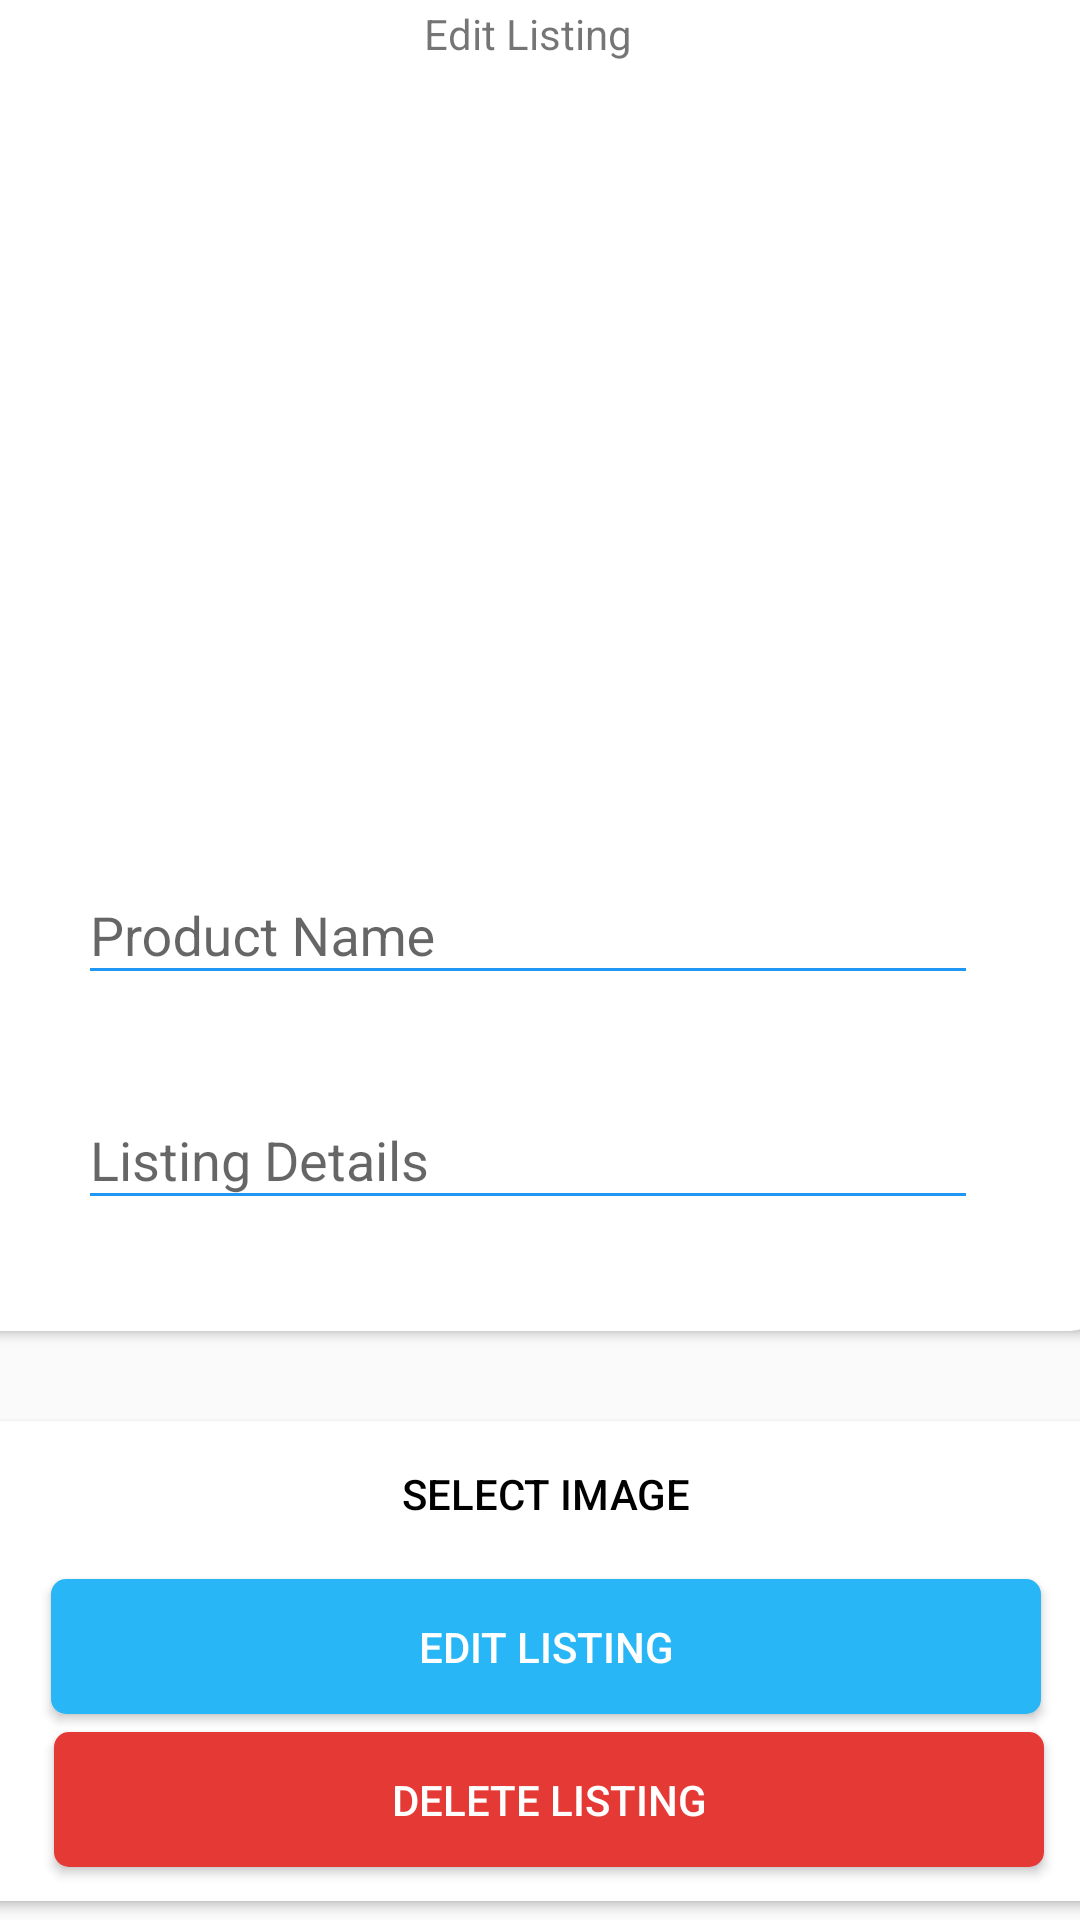

Reconstruct the res/layout file that produces this screen, plus the resources it refers to.
<!-- AndroidManifest.xml: application theme AppTheme -->
<!-- res/layout/dialog_editlisting.xml -->
<?xml version="1.0" encoding="utf-8"?>
<androidx.constraintlayout.widget.ConstraintLayout xmlns:android="http://schemas.android.com/apk/res/android"
    xmlns:app="http://schemas.android.com/apk/res-auto"
    xmlns:tools="http://schemas.android.com/tools"
    android:layout_width="match_parent"
    android:layout_height="match_parent">

    <androidx.cardview.widget.CardView
        android:id="@+id/card_Actions"
        android:layout_width="382dp"
        android:layout_height="160dp"
        android:layout_marginStart="13dp"
        android:layout_marginTop="15dp"
        android:layout_marginEnd="16dp"
        android:layout_marginBottom="53dp"
        app:cardCornerRadius="10dp"
        app:layout_constraintBottom_toBottomOf="parent"
        app:layout_constraintEnd_toEndOf="parent"
        app:layout_constraintStart_toStartOf="parent"
        app:layout_constraintTop_toBottomOf="@+id/card_itemInfo">

        <androidx.constraintlayout.widget.ConstraintLayout
            android:layout_width="match_parent"
            android:layout_height="match_parent">

            <Button
                android:id="@+id/bttn_selectImage"
                android:layout_width="330dp"
                android:layout_height="47dp"
                android:layout_marginStart="19dp"
                android:layout_marginTop="5dp"
                android:layout_marginEnd="13dp"
                android:background="@drawable/bttn_custom_ripple_whitebutton"
                android:elevation="10dp"
                android:text="SELECT IMAGE"
                android:textColor="#000000"
                app:layout_constraintBottom_toTopOf="@+id/bttn_sendOffer"
                app:layout_constraintEnd_toEndOf="parent"
                app:layout_constraintStart_toStartOf="parent"
                app:layout_constraintTop_toTopOf="parent" />

            <Button
                android:id="@+id/bttn_sendOffer"
                android:layout_width="330dp"
                android:layout_height="45dp"
                android:layout_marginStart="19dp"
                android:layout_marginTop="5dp"
                android:layout_marginEnd="13dp"
                android:layout_marginBottom="6dp"
                android:background="@drawable/bttn_custom_ripple_listingbutton"
                android:text="Edit Listing"
                android:textColor="#FFFFFF"
                app:layout_constraintBottom_toTopOf="@+id/bttn_deleteListing"
                app:layout_constraintEnd_toEndOf="parent"
                app:layout_constraintStart_toStartOf="parent"
                app:layout_constraintTop_toBottomOf="@+id/bttn_selectImage" />

            <Button
                android:id="@+id/bttn_deleteListing"
                android:layout_width="330dp"
                android:layout_height="45dp"
                android:layout_marginStart="19dp"
                android:layout_marginEnd="13dp"
                android:layout_marginBottom="16dp"
                android:background="@drawable/bttn_custom_ripple_deletebutton"
                android:text="Delete Listing"
                android:textColor="#FFFFFF"
                app:layout_constraintBottom_toBottomOf="parent"
                app:layout_constraintEnd_toEndOf="parent"
                app:layout_constraintHorizontal_bias="0.55"
                app:layout_constraintStart_toStartOf="parent"
                app:layout_constraintTop_toBottomOf="@+id/bttn_sendOffer" />

        </androidx.constraintlayout.widget.ConstraintLayout>

    </androidx.cardview.widget.CardView>

    <androidx.cardview.widget.CardView
        android:id="@+id/card_itemInfo"
        android:layout_width="382dp"
        android:layout_height="450dp"
        android:layout_marginStart="10dp"
        android:layout_marginTop="40dp"
        android:layout_marginEnd="19dp"
        android:layout_marginBottom="15dp"
        app:cardCornerRadius="10dp"
        app:layout_constraintBottom_toTopOf="@+id/card_Actions"
        app:layout_constraintEnd_toEndOf="parent"
        app:layout_constraintStart_toStartOf="parent"
        app:layout_constraintTop_toTopOf="parent">

        <androidx.constraintlayout.widget.ConstraintLayout
            android:layout_width="match_parent"
            android:layout_height="match_parent">

            <ImageView
                android:id="@+id/imageView_selectedImage"
                android:layout_width="288dp"
                android:layout_height="225dp"
                android:layout_marginStart="70dp"
                android:layout_marginTop="36dp"
                android:layout_marginEnd="71dp"
                android:elevation="10dp"
                app:layout_constraintEnd_toEndOf="parent"
                app:layout_constraintHorizontal_bias="0.489"
                app:layout_constraintStart_toStartOf="parent"
                app:layout_constraintTop_toTopOf="parent"
                app:srcCompat="@drawable/ic_baseline_image_24" />

            <com.google.android.material.textfield.TextInputLayout
                android:id="@+id/edt_productName"
                android:layout_width="300dp"
                android:layout_height="wrap_content"
                android:layout_marginStart="41dp"
                android:layout_marginTop="21dp"
                android:layout_marginEnd="41dp"
                android:layout_marginBottom="19dp"
                app:layout_constraintBottom_toTopOf="@+id/edt_listingDetails"
                app:layout_constraintEnd_toEndOf="parent"
                app:layout_constraintStart_toStartOf="parent"
                app:layout_constraintTop_toBottomOf="@+id/imageView_selectedImage">

                <com.google.android.material.textfield.TextInputEditText
                    android:layout_width="match_parent"
                    android:layout_height="wrap_content"
                    android:hint="Product Name" />
            </com.google.android.material.textfield.TextInputLayout>

            <com.google.android.material.textfield.TextInputLayout
                android:id="@+id/edt_listingDetails"
                android:layout_width="300dp"
                android:layout_height="wrap_content"
                android:layout_marginStart="41dp"
                android:layout_marginEnd="41dp"
                android:layout_marginBottom="37dp"
                app:layout_constraintBottom_toBottomOf="parent"
                app:layout_constraintEnd_toEndOf="parent"
                app:layout_constraintStart_toStartOf="parent">

                <com.google.android.material.textfield.TextInputEditText
                    android:layout_width="match_parent"
                    android:layout_height="wrap_content"
                    android:hint="Listing Details" />
            </com.google.android.material.textfield.TextInputLayout>

            <TextView
                android:id="@+id/tv_text"
                android:layout_width="wrap_content"
                android:layout_height="wrap_content"
                android:layout_marginStart="162dp"
                android:layout_marginTop="8dp"
                android:layout_marginEnd="162dp"
                android:layout_marginBottom="9dp"
                android:text="Edit Listing"
                app:layout_constraintBottom_toTopOf="@+id/imageView_selectedImage"
                app:layout_constraintEnd_toEndOf="parent"
                app:layout_constraintStart_toStartOf="parent"
                app:layout_constraintTop_toTopOf="parent" />

        </androidx.constraintlayout.widget.ConstraintLayout>
    </androidx.cardview.widget.CardView>

</androidx.constraintlayout.widget.ConstraintLayout>
<!-- resources referenced by this layout -->
<resources>
  <!-- drawable bttn_custom_ripple_deletebutton (drawable) -->
  <?xml version="1.0" encoding="utf-8"?>
  <ripple xmlns:android="http://schemas.android.com/apk/res/android"
      android:color="#ff6f60">
  
      <item android:id="@android:id/mask">
          <shape android:shape="rectangle">
              <solid android:color="#e53935"></solid>
              <corners android:radius="5dp"></corners>
          </shape>
  
      </item>
  
      <item android:drawable="@drawable/bttn_custom_deletebutton"></item>
  
  </ripple>
  <!-- drawable bttn_custom_ripple_listingbutton (drawable) -->
  <?xml version="1.0" encoding="utf-8"?>
  <ripple xmlns:android="http://schemas.android.com/apk/res/android"
      android:color="#E1F5FE">
  
      <item android:id="@android:id/mask">
          <shape android:shape="rectangle">
              <solid android:color="#E1F5FE"></solid>
              <corners android:radius="5dp"></corners>
          </shape>
      </item>
  
  
      <item android:drawable="@drawable/bttn_custom_listingbutton"></item>
  </ripple>
  <!-- drawable bttn_custom_ripple_whitebutton (drawable) -->
  <?xml version="1.0" encoding="utf-8"?>
  <ripple xmlns:android="http://schemas.android.com/apk/res/android"
      android:color="#BDBDBD">
  
      <item android:id="@android:id/mask">
          <shape android:shape="rectangle">
              <solid android:color="#BDBDBD"></solid>
              <corners android:radius="5dp"></corners>
          </shape>
      </item>
  
  
      <item android:drawable="@drawable/bttn_custom_whitebutton"></item>
  
  </ripple>
  <style name="AppTheme" parent="Theme.AppCompat.Light.NoActionBar">
          
          <item name="android:windowLightStatusBar">true</item>
          <item name="colorPrimary">@color/colorPrimary</item>
          <item name="colorPrimaryDark">@color/colorPrimaryDark</item>
          <item name="colorAccent">@color/colorAccent</item>
  
          <item name="colorControlNormal">#2196F3</item>
      </style>
  <!-- drawable bttn_custom_deletebutton (drawable) -->
  <?xml version="1.0" encoding="utf-8"?>
  <shape xmlns:android="http://schemas.android.com/apk/res/android"
      android:shape="rectangle">
  
      <solid android:color="#e53935"></solid>
      <corners android:radius="5dp"></corners>
  
  </shape>
  <!-- drawable bttn_custom_listingbutton (drawable) -->
  <?xml version="1.0" encoding="utf-8"?>
  <shape xmlns:android="http://schemas.android.com/apk/res/android"
      android:shape="rectangle">
  
      <solid android:color="#29B6F6"></solid>
      <corners android:radius="5dp"></corners>
  
  </shape>
  <color name="colorPrimary">#616161</color>
  <color name="colorPrimaryDark">#FFFFFF</color>
  <color name="colorAccent">#2196F3</color>
</resources>
